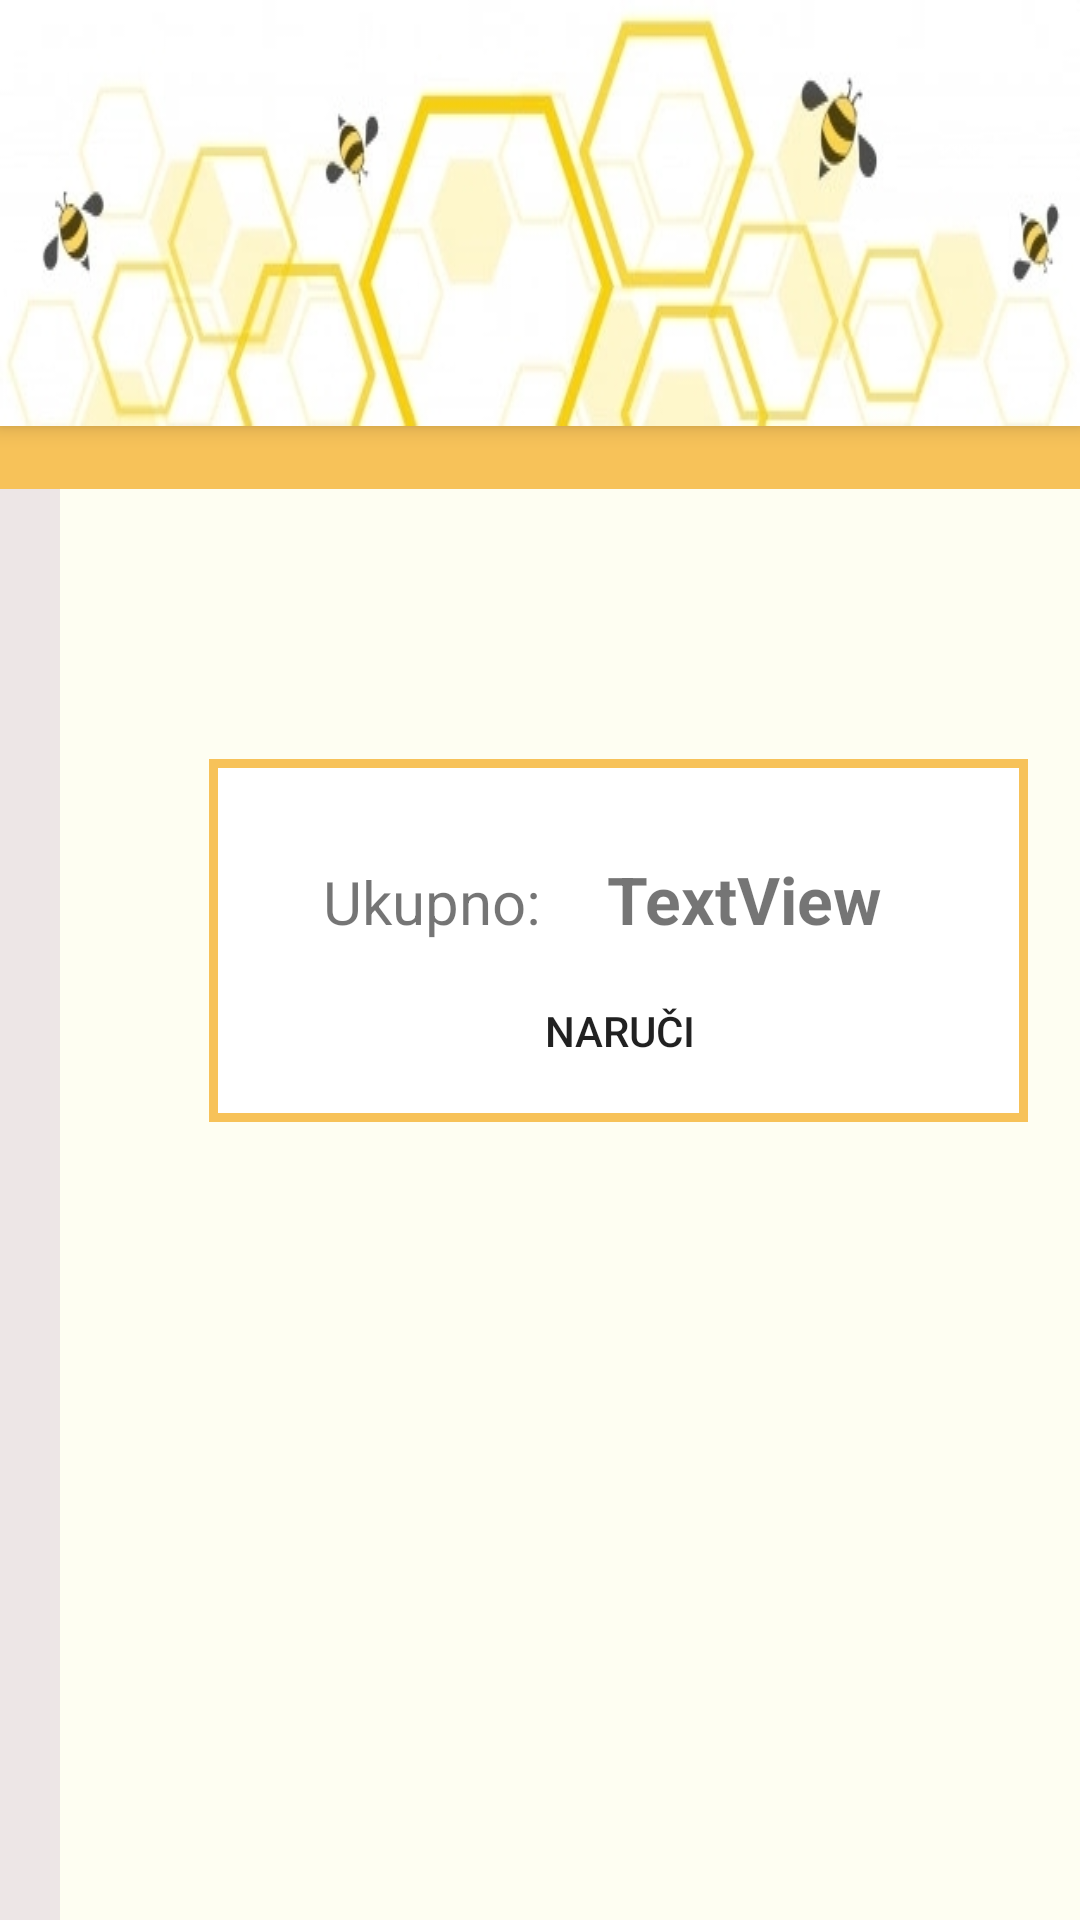

Layout XML and referenced resources for this Android screen:
<!-- AndroidManifest.xml: application theme Theme.Medenjaci -->
<!-- res/layout/activity_cart.xml -->
<?xml version="1.0" encoding="utf-8"?>
<androidx.constraintlayout.widget.ConstraintLayout xmlns:android="http://schemas.android.com/apk/res/android"
    xmlns:app="http://schemas.android.com/apk/res-auto"
    xmlns:tools="http://schemas.android.com/tools"
    android:layout_width="match_parent"
    android:layout_height="match_parent"
    android:background="#EDE6E6"
    tools:context=".IndexConsumerActivity">


    <include
        android:id="@+id/itemDetailsToolbar"
        layout="@layout/toolbar"
        app:layout_constraintEnd_toEndOf="parent"
        app:layout_constraintStart_toStartOf="parent"></include>

    <LinearLayout
        android:id="@+id/linearLayout2"
        android:layout_width="match_parent"
        android:layout_height="21dp"
        android:background="@color/orange"
        android:orientation="vertical"
        app:layout_constraintEnd_toEndOf="parent"
        app:layout_constraintStart_toStartOf="parent"
        app:layout_constraintTop_toBottomOf="@+id/itemDetailsToolbar" />

    <androidx.core.widget.NestedScrollView
        android:id="@+id/nestedScrollView"
        android:layout_width="410dp"
        android:layout_height="wrap_content"
        android:fillViewport="true"
        app:layout_constraintEnd_toEndOf="parent"
        app:layout_constraintHorizontal_bias="0.0"
        app:layout_constraintStart_toStartOf="parent"
        app:layout_constraintTop_toBottomOf="@+id/linearLayout2">


        <androidx.constraintlayout.widget.ConstraintLayout
            android:layout_width="372dp"
            android:layout_height="wrap_content"
            android:layout_marginStart="20dp"
            android:layout_marginLeft="20dp"
            android:layout_marginEnd="20dp"
            android:layout_marginRight="20dp"
            android:background="@color/light_yellow"
            android:paddingBottom="170dp"
            app:layout_constraintEnd_toEndOf="parent"
            app:layout_constraintHorizontal_bias="1.0"
            app:layout_constraintStart_toStartOf="parent"
            app:layout_constraintTop_toBottomOf="@+id/linearLayout2">

            <androidx.recyclerview.widget.RecyclerView
                android:id="@+id/recyclerViewOrder"
                android:layout_width="match_parent"
                android:layout_height="match_parent"
                android:layout_marginStart="50dp"
                android:layout_marginLeft="50dp"
                android:layout_marginTop="50dp"
                android:layout_marginEnd="50dp"
                android:layout_marginRight="50dp"
                app:layout_constraintEnd_toEndOf="parent"
                app:layout_constraintStart_toStartOf="parent"
                app:layout_constraintTop_toTopOf="parent" />

            <androidx.constraintlayout.widget.ConstraintLayout
                android:id="@+id/sumCart"
                android:layout_width="273dp"
                android:layout_height="121dp"
                android:layout_marginStart="50dp"
                android:layout_marginLeft="50dp"
                android:layout_marginTop="40dp"
                android:layout_marginEnd="50dp"
                android:layout_marginRight="50dp"
                android:background="@drawable/cart_item_border"
                app:layout_constraintEnd_toEndOf="parent"
                app:layout_constraintStart_toStartOf="parent"
                app:layout_constraintTop_toBottomOf="@+id/recyclerViewOrder">

                <TextView
                    android:id="@+id/textView2"
                    android:layout_width="wrap_content"
                    android:layout_height="wrap_content"
                    android:layout_marginStart="28dp"
                    android:layout_marginLeft="28dp"
                    android:layout_marginTop="24dp"
                    android:text="Ukupno:"
                    android:textSize="20sp"
                    app:layout_constraintStart_toStartOf="parent"
                    app:layout_constraintTop_toTopOf="parent" />

                <TextView
                    android:id="@+id/orderUkupno"
                    android:layout_width="wrap_content"
                    android:layout_height="wrap_content"
                    android:layout_marginStart="22dp"
                    android:layout_marginLeft="22dp"
                    android:layout_marginTop="22dp"
                    android:text="TextView"
                    android:textSize="22sp"
                    android:textStyle="bold"
                    app:layout_constraintStart_toEndOf="@+id/textView2"
                    app:layout_constraintTop_toTopOf="parent" />

                <Button
                    android:id="@+id/cartNaruci"
                    android:layout_width="94dp"
                    android:layout_height="51dp"
                    android:layout_marginStart="85dp"
                    android:layout_marginLeft="85dp"
                    android:layout_marginTop="4dp"
                    android:layout_marginEnd="84dp"
                    android:layout_marginRight="84dp"
                    android:background="
                @color/cardview_dark_background"
                    android:text="Naruči"
                    app:layout_constraintEnd_toEndOf="parent"
                    app:layout_constraintStart_toStartOf="parent"
                    app:layout_constraintTop_toBottomOf="@+id/textView2" />

            </androidx.constraintlayout.widget.ConstraintLayout>

            <androidx.constraintlayout.widget.ConstraintLayout
                android:id="@+id/emptyCart"
                android:layout_width="match_parent"
                android:layout_height="wrap_content"
                android:layout_marginStart="50dp"
                android:layout_marginLeft="50dp"
                android:layout_marginTop="50dp"
                android:layout_marginEnd="50dp"
                android:layout_marginRight="50dp"
                android:background="@drawable/cart_item_border"
                android:paddingTop="88dp"
                android:paddingBottom="88dp"
                android:visibility="invisible"
                app:layout_constraintEnd_toEndOf="parent"
                app:layout_constraintStart_toStartOf="parent"
                app:layout_constraintTop_toTopOf="parent">

                <ImageView
                    android:id="@+id/imageView3"
                    android:layout_width="150dp"
                    android:layout_height="150dp"
                    android:layout_marginStart="61dp"
                    android:layout_marginLeft="61dp"
                    android:layout_marginEnd="61dp"
                    android:layout_marginRight="61dp"
                    android:src="@drawable/ic_baseline_shopping_cart_24"
                    app:layout_constraintEnd_toEndOf="parent"
                    app:layout_constraintStart_toStartOf="parent"
                    app:layout_constraintTop_toTopOf="parent" />

                <TextView
                    android:id="@+id/textView10"
                    android:layout_width="wrap_content"
                    android:layout_height="wrap_content"
                    android:layout_marginStart="22dp"
                    android:layout_marginLeft="22dp"
                    android:layout_marginTop="16dp"
                    android:layout_marginEnd="21dp"
                    android:layout_marginRight="21dp"
                    android:text="Vaša korpa je prazna."
                    android:textSize="24sp"
                    app:layout_constraintEnd_toEndOf="parent"
                    app:layout_constraintStart_toStartOf="parent"
                    app:layout_constraintTop_toBottomOf="@+id/imageView3" />

                <View
                    android:id="@+id/view"
                    android:layout_width="match_parent"
                    android:layout_height="2dp"
                    android:layout_marginStart="16dp"
                    android:layout_marginLeft="16dp"
                    android:layout_marginTop="3dp"
                    android:layout_marginEnd="16dp"
                    android:layout_marginRight="16dp"
                    android:background="@android:color/darker_gray"
                    app:layout_constraintEnd_toEndOf="parent"
                    app:layout_constraintStart_toStartOf="parent"
                    app:layout_constraintTop_toBottomOf="@+id/textView10" />

            </androidx.constraintlayout.widget.ConstraintLayout>

        </androidx.constraintlayout.widget.ConstraintLayout>
    </androidx.core.widget.NestedScrollView>
</androidx.constraintlayout.widget.ConstraintLayout>
<!-- res/layout/toolbar.xml (included above) -->
<?xml version="1.0" encoding="utf-8"?>
<androidx.appcompat.widget.Toolbar xmlns:android="http://schemas.android.com/apk/res/android"
    android:layout_width="match_parent"
    android:layout_height="wrap_content"
    android:background="@drawable/cover"
    android:elevation="4dp">

</androidx.appcompat.widget.Toolbar>
<!-- resources referenced by this layout -->
<resources>
  <color name="light_yellow">#FFFEFEF2</color>
  <color name="orange">#FFF7C259</color>
  <!-- drawable cart_item_border (drawable) -->
  <?xml version="1.0" encoding="utf-8"?>
  <shape xmlns:android="http://schemas.android.com/apk/res/android"
      android:shape="rectangle">
  
      <padding
          android:bottom="10dp"
          android:left="10dp"
          android:right="10dp"
          android:top="10dp" />
      <stroke
          android:width="3dp"
          android:color="@color/orange" />
      <solid android:color="@color/white" />
  </shape>
  <!-- drawable cover: jpg bitmap (drawable, 49090 bytes) -->
  <!-- drawable ic_baseline_shopping_cart_24 (drawable) -->
  <vector android:height="24dp" android:tint="#F7C259"
      android:viewportHeight="24" android:viewportWidth="24"
      android:width="24dp" xmlns:android="http://schemas.android.com/apk/res/android">
      <path android:fillColor="@android:color/white" android:pathData="M7,18c-1.1,0 -1.99,0.9 -1.99,2S5.9,22 7,22s2,-0.9 2,-2 -0.9,-2 -2,-2zM1,2v2h2l3.6,7.59 -1.35,2.45c-0.16,0.28 -0.25,0.61 -0.25,0.96 0,1.1 0.9,2 2,2h12v-2L7.42,15c-0.14,0 -0.25,-0.11 -0.25,-0.25l0.03,-0.12 0.9,-1.63h7.45c0.75,0 1.41,-0.41 1.75,-1.03l3.58,-6.49c0.08,-0.14 0.12,-0.31 0.12,-0.48 0,-0.55 -0.45,-1 -1,-1L5.21,4l-0.94,-2L1,2zM17,18c-1.1,0 -1.99,0.9 -1.99,2s0.89,2 1.99,2 2,-0.9 2,-2 -0.9,-2 -2,-2z"/>
  </vector>
  <style name="Theme.Medenjaci" parent="Theme.MaterialComponents.DayNight.NoActionBar">
          
          <item name="colorPrimary">@color/purple_500</item>
          <item name="colorPrimaryVariant">@color/purple_700</item>
          <item name="colorOnPrimary">@color/white</item>
          
          <item name="colorSecondary">@color/teal_200</item>
          <item name="colorSecondaryVariant">@color/teal_700</item>
          <item name="colorOnSecondary">@color/black</item>
          
          <item name="android:statusBarColor" tools:targetApi="l">?attr/colorPrimaryVariant</item>
          <item name="android:actionMenuTextColor">@color/black</item>
          
  
          <item name="windowActionBar">false</item>
          <item name="windowNoTitle">true</item>
      </style>
  <color name="white">#FFFFFFFF</color>
  <color name="purple_500">#FF6200EE</color>
  <color name="purple_700">#FF3700B3</color>
  <color name="teal_200">#FF03DAC5</color>
  <color name="teal_700">#FF018786</color>
  <color name="black">#FF000000</color>
</resources>
